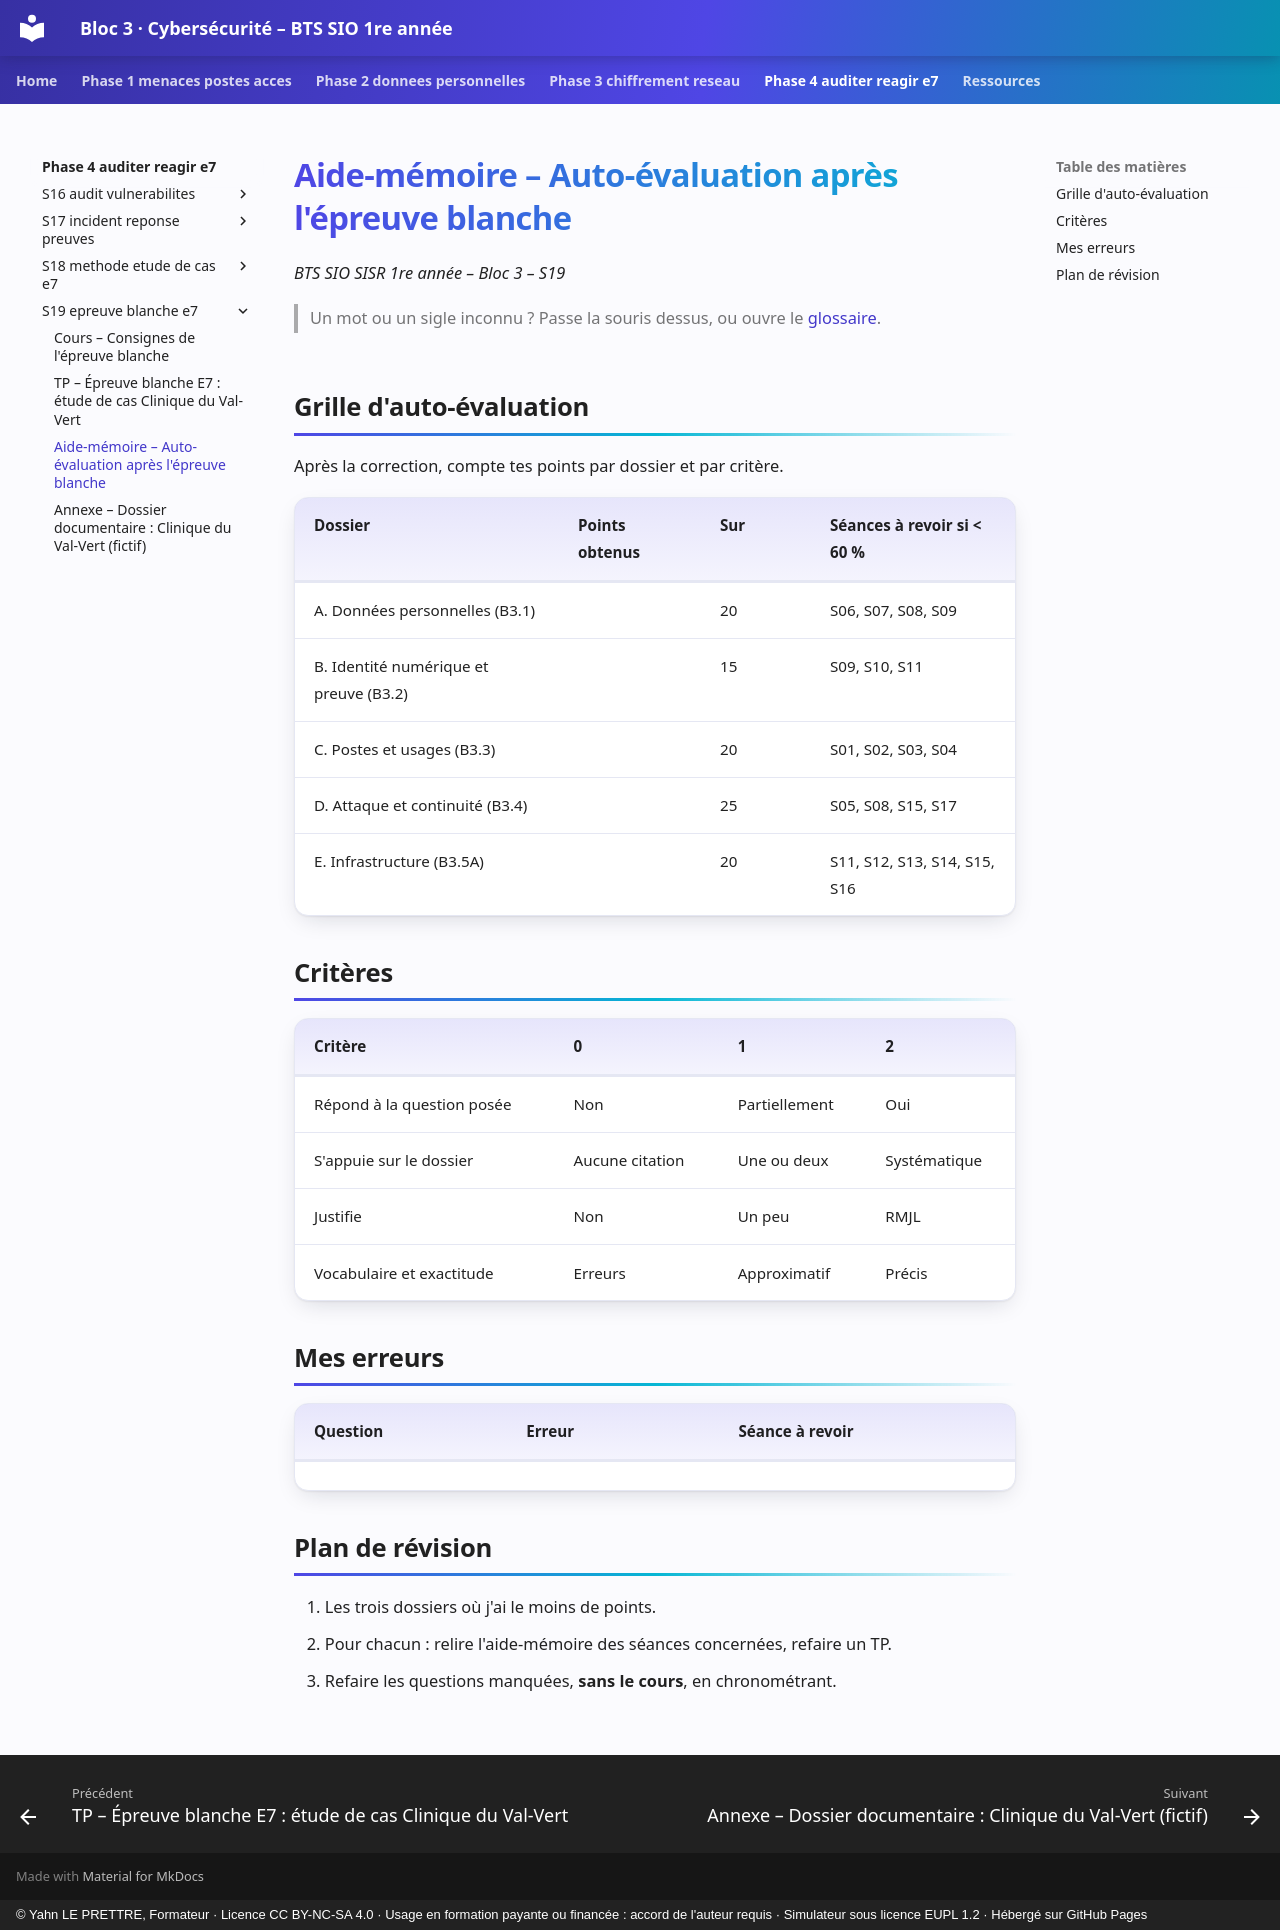

repository: YahnLP/bts1-sio-sisr-bloc3 · page: phase-4-auditer-reagir-e7/S19-epreuve-blanche-e7/03-aide-memoire/index.html · generator: mkdocs · copyright: © Yahn LE PRETTRE, Formateur · Licence CC BY-NC-SA 4.0 · Usage en formation payante ou financée : accord de l'auteur requis · Simulateur sous licence EUPL 1.2 · Hébergé sur GitHub Pages

# Aide-mémoire – Auto-évaluation après l'épreuve blanche

*BTS SIO SISR 1re année – Bloc 3 – S19*

> Un mot ou un sigle inconnu ? Passe la souris dessus, ou ouvre le [glossaire](../../ressources/glossaire.md).

## Grille d'auto-évaluation

Après la correction, compte tes points par dossier et par critère.

| Dossier | Points obtenus | Sur | Séances à revoir si < 60 % |
|---|---|---|---|
| A. Données personnelles (B3.1) | | 20 | S06, S07, S08, S09 |
| B. Identité numérique et preuve (B3.2) | | 15 | S09, S10, S11 |
| C. Postes et usages (B3.3) | | 20 | S01, S02, S03, S04 |
| D. Attaque et continuité (B3.4) | | 25 | S05, S08, S15, S17 |
| E. Infrastructure (B3.5A) | | 20 | S11, S12, S13, S14, S15, S16 |

## Critères

| Critère | 0 | 1 | 2 |
|---|---|---|---|
| Répond à la question posée | Non | Partiellement | Oui |
| S'appuie sur le dossier | Aucune citation | Une ou deux | Systématique |
| Justifie | Non | Un peu | RMJL |
| Vocabulaire et exactitude | Erreurs | Approximatif | Précis |

## Mes erreurs

| Question | Erreur | Séance à revoir |
|---|---|---|
| | | |

## Plan de révision

1. Les trois dossiers où j'ai le moins de points.
2. Pour chacun : relire l'aide-mémoire des séances concernées, refaire un TP.
3. Refaire les questions manquées, **sans le cours**, en chronométrant.
